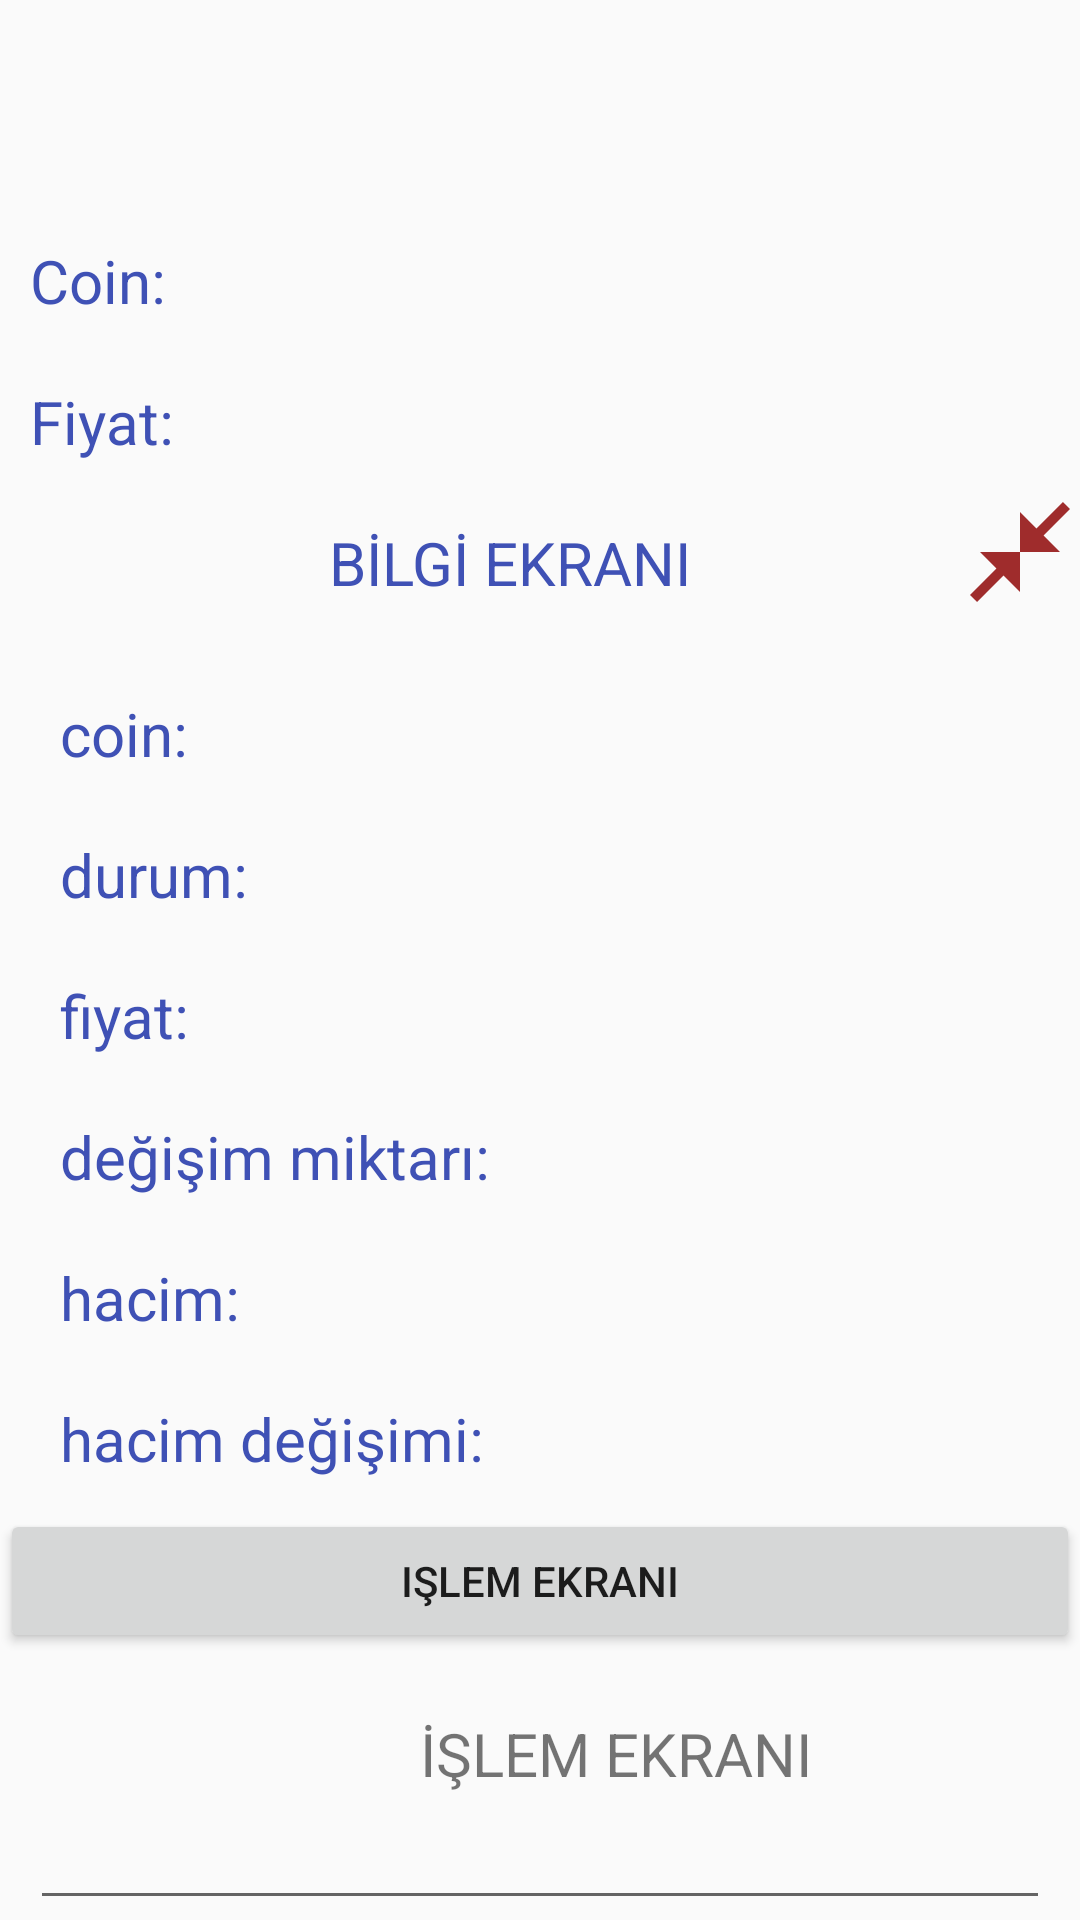

Layout XML and referenced resources for this Android screen:
<!-- AndroidManifest.xml: application theme Theme.Denemecoin -->
<!-- res/layout/gorunum.xml -->
<?xml version="1.0" encoding="utf-8"?>
<LinearLayout
    xmlns:android="http://schemas.android.com/apk/res/android"
    android:layout_width="match_parent"

    android:layout_height="wrap_content"
    android:orientation="vertical"
    android:layout_marginBottom="10dp"
    >

   <LinearLayout
       android:layout_width="match_parent"
       android:layout_height="wrap_content"
       android:id="@+id/coinekran"
       android:orientation="vertical"
       >
       <ImageView
           android:id="@+id/resım"
           android:layout_marginStart="10dp"
           android:layout_width="match_parent"
           android:layout_height="50dp"
           android:layout_marginEnd="10dp"
           android:layout_marginTop="10dp"

           android:layout_marginBottom="10dp">


       </ImageView>


       <TextView
           android:id="@+id/textView2"
           android:layout_width="match_parent"
           android:layout_height="wrap_content"
           android:text="Coin: "
           android:textSize="20sp"

           android:layout_marginStart="10dp"
           android:layout_marginEnd="10dp"

           android:layout_marginTop="10dp"

           android:layout_marginBottom="10dp"
           android:textColor="@color/white"
           />
       <TextView
           android:id="@+id/textView3"
           android:layout_marginStart="10dp"
           android:layout_marginEnd="10dp"
           android:layout_width="match_parent"
           android:layout_height="wrap_content"
           android:text="Fiyat:"
           android:textSize="20sp"
           android:layout_marginTop="10dp"
           android:layout_marginBottom="10dp"
           android:textColor="@color/white"
           />
   </LinearLayout>


    <LinearLayout
        android:id="@+id/contacts_type"
        android:layout_width="match_parent"

        android:layout_height="wrap_content"
        android:orientation="vertical"




        >

        <RelativeLayout
            android:layout_width="match_parent"
            android:layout_height="wrap_content">

            <TextView
                android:id="@+id/işlemekranı"
                android:layout_width="wrap_content"
                android:layout_height="wrap_content"
                android:layout_alignParentLeft="true"
                android:layout_centerVertical="true"
                android:layout_marginStart="20dp"
                android:layout_marginTop="20dp"
                android:layout_toLeftOf="@+id/kapat"
                android:text="BİLGİ EKRANI"
                android:textAlignment="center"
                android:textSize="20sp"
                android:textColor="@color/white"

                >

            </TextView>

            <ImageView
                android:id="@+id/kapat"
                android:layout_width="40dp"
                android:layout_height="40dp"
                android:layout_alignParentRight="true"

                android:src="@drawable/ic_baseline_close_fullscreen_24"

                >


            </ImageView>


        </RelativeLayout>


        <TextView
            android:id="@+id/isim"
            android:layout_width="wrap_content"
            android:layout_height="wrap_content"
            android:layout_marginStart="20dp"
            android:layout_marginTop="20dp"
            android:text="coin:"
            android:textSize="20sp"
            android:visibility="gone"

            >

        </TextView>

        <TextView
            android:id="@+id/isim2"
            android:layout_width="wrap_content"
            android:layout_height="wrap_content"
            android:layout_marginStart="20dp"
            android:layout_marginTop="20dp"
            android:text="coin:"
            android:textSize="20sp"
            android:textColor="@color/white"

            >

        </TextView>


        <TextView
            android:id="@+id/durum"
            android:layout_width="wrap_content"
            android:layout_height="wrap_content"
            android:layout_marginStart="20dp"
            android:layout_marginTop="20dp"
            android:text="durum:"
            android:textSize="20sp"
            android:textColor="@color/white"

            >

        </TextView>


        <TextView
            android:id="@+id/fiyat"
            android:layout_width="wrap_content"
            android:layout_height="wrap_content"
            android:layout_marginStart="20dp"
            android:layout_marginTop="20dp"
            android:text="fiyat:"
            android:textSize="20sp"
            android:textColor="@color/white"

            >

        </TextView>

        <TextView
            android:id="@+id/fiyatdegisim"
            android:layout_width="wrap_content"
            android:layout_height="wrap_content"
            android:layout_marginStart="20dp"
            android:layout_marginTop="20dp"
            android:text="değişim miktarı:"
            android:textSize="20sp"
            android:textColor="@color/white"

            >

        </TextView>

        <TextView
            android:id="@+id/hacim"
            android:layout_width="wrap_content"
            android:layout_height="wrap_content"
            android:layout_marginStart="20dp"
            android:layout_marginTop="20dp"
            android:text="hacim:"
            android:textSize="20sp"
            android:textColor="@color/white"

            >

        </TextView>

        <TextView
            android:id="@+id/hacimdegisim"
            android:layout_width="wrap_content"
            android:layout_height="wrap_content"
            android:layout_marginStart="20dp"
            android:layout_marginTop="20dp"
            android:text="hacim değişimi:"
            android:textSize="20sp"
            android:textColor="@color/white"

            >

        </TextView>

        <Button
            android:id="@+id/islemekranıac"
            android:layout_width="match_parent"
            android:layout_height="match_parent"
            android:layout_marginTop="10dp"


            android:text="işlem ekranı"

            >


        </Button>




        <LinearLayout
            android:id="@+id/ıslemekranı"

            android:layout_width="match_parent"
            android:layout_height="wrap_content"
            android:orientation="vertical">

            <TextView
                android:layout_width="wrap_content"
                android:layout_height="match_parent"
                android:layout_marginStart="140dp"
                android:layout_marginTop="20dp"
                android:text="İŞLEM EKRANI"
                android:textAlignment="center"
                android:textSize="20sp">
                android:textColor="@color/white"

            </TextView>

            <EditText
                android:id="@+id/miktar"
                android:layout_width="match_parent"
                android:layout_height="wrap_content"
                android:layout_marginStart="10dp"

                android:layout_marginTop="10dp"
                android:layout_marginEnd="10dp"

                >


            </EditText>

            <TextView
                android:layout_width="match_parent"
                android:layout_height="wrap_content"
                android:text="Alınan coin miktarı"
                android:id="@+id/alınancoinmik"
                android:textSize="20sp"
                android:visibility="gone"
                android:layout_marginStart="10dp"
                >

            </TextView>

            <TextView
                android:layout_width="match_parent"
                android:layout_height="wrap_content"
                android:text="Alınan coin miktarı"
                android:id="@+id/eldekipara"
                android:textSize="20sp"
                android:visibility="gone"
                android:layout_marginStart="10dp"
                >

            </TextView>

            <TextView
                android:layout_width="match_parent"
                android:layout_height="wrap_content"
                android:text="Alınan coin miktarı"
                android:id="@+id/karmik"
                android:textSize="20sp"
                android:visibility="gone"
                android:layout_marginStart="10dp"
                >

            </TextView>


            <LinearLayout
                android:layout_width="match_parent"
                android:layout_height="wrap_content"
                android:orientation="horizontal">

                <Button
                    android:id="@+id/satınal"
                    android:layout_width="wrap_content"
                    android:layout_height="match_parent"
                    android:layout_marginTop="10dp"


                    android:text="yatır"

                    >


                </Button>

                <Button
                    android:id="@+id/sat"
                    android:layout_width="wrap_content"
                    android:layout_height="match_parent"
                    android:layout_marginTop="10dp"
                    android:visibility="gone"


                    android:text="parayı çek"

                    >


                </Button>



                <Button
                    android:id="@+id/cıkıs"
                    android:layout_width="wrap_content"
                    android:layout_height="match_parent"
                    android:layout_marginTop="10dp"


                    android:text="çıkıs"

                    >


                </Button>

            </LinearLayout>


        </LinearLayout>




    </LinearLayout>


</LinearLayout>
<!-- resources referenced by this layout -->
<resources>
  <color name="white">#3F51B5</color>
  <!-- drawable ic_baseline_close_fullscreen_24 (drawable) -->
  <vector android:height="24dp" android:tint="#9F2C2C"
      android:viewportHeight="24" android:viewportWidth="24"
      android:width="24dp" xmlns:android="http://schemas.android.com/apk/res/android">
      <path android:fillColor="@android:color/white" android:pathData="M22,3.41l-5.29,5.29L20,12h-8V4l3.29,3.29L20.59,2L22,3.41zM3.41,22l5.29,-5.29L12,20v-8H4l3.29,3.29L2,20.59L3.41,22z"/>
  </vector>
  <style name="Theme.Denemecoin" parent="Theme.AppCompat.DayNight.DarkActionBar">
          
          <item name="colorPrimary">@color/purple_500</item>
          <item name="colorPrimaryVariant">@color/purple_700</item>
          <item name="colorOnPrimary">@color/white</item>
          
          <item name="colorSecondary">@color/teal_200</item>
          <item name="colorSecondaryVariant">@color/teal_700</item>
          <item name="colorOnSecondary">@color/black</item>
          
          <item name="android:statusBarColor" tools:targetApi="l">?attr/colorPrimaryVariant</item>
          
      </style>
  <color name="purple_500">#FF6200EE</color>
  <color name="purple_700">#FF3700B3</color>
  <color name="teal_200">#FF03DAC5</color>
  <color name="teal_700">#FF018786</color>
  <color name="black">#FF000000</color>
</resources>
